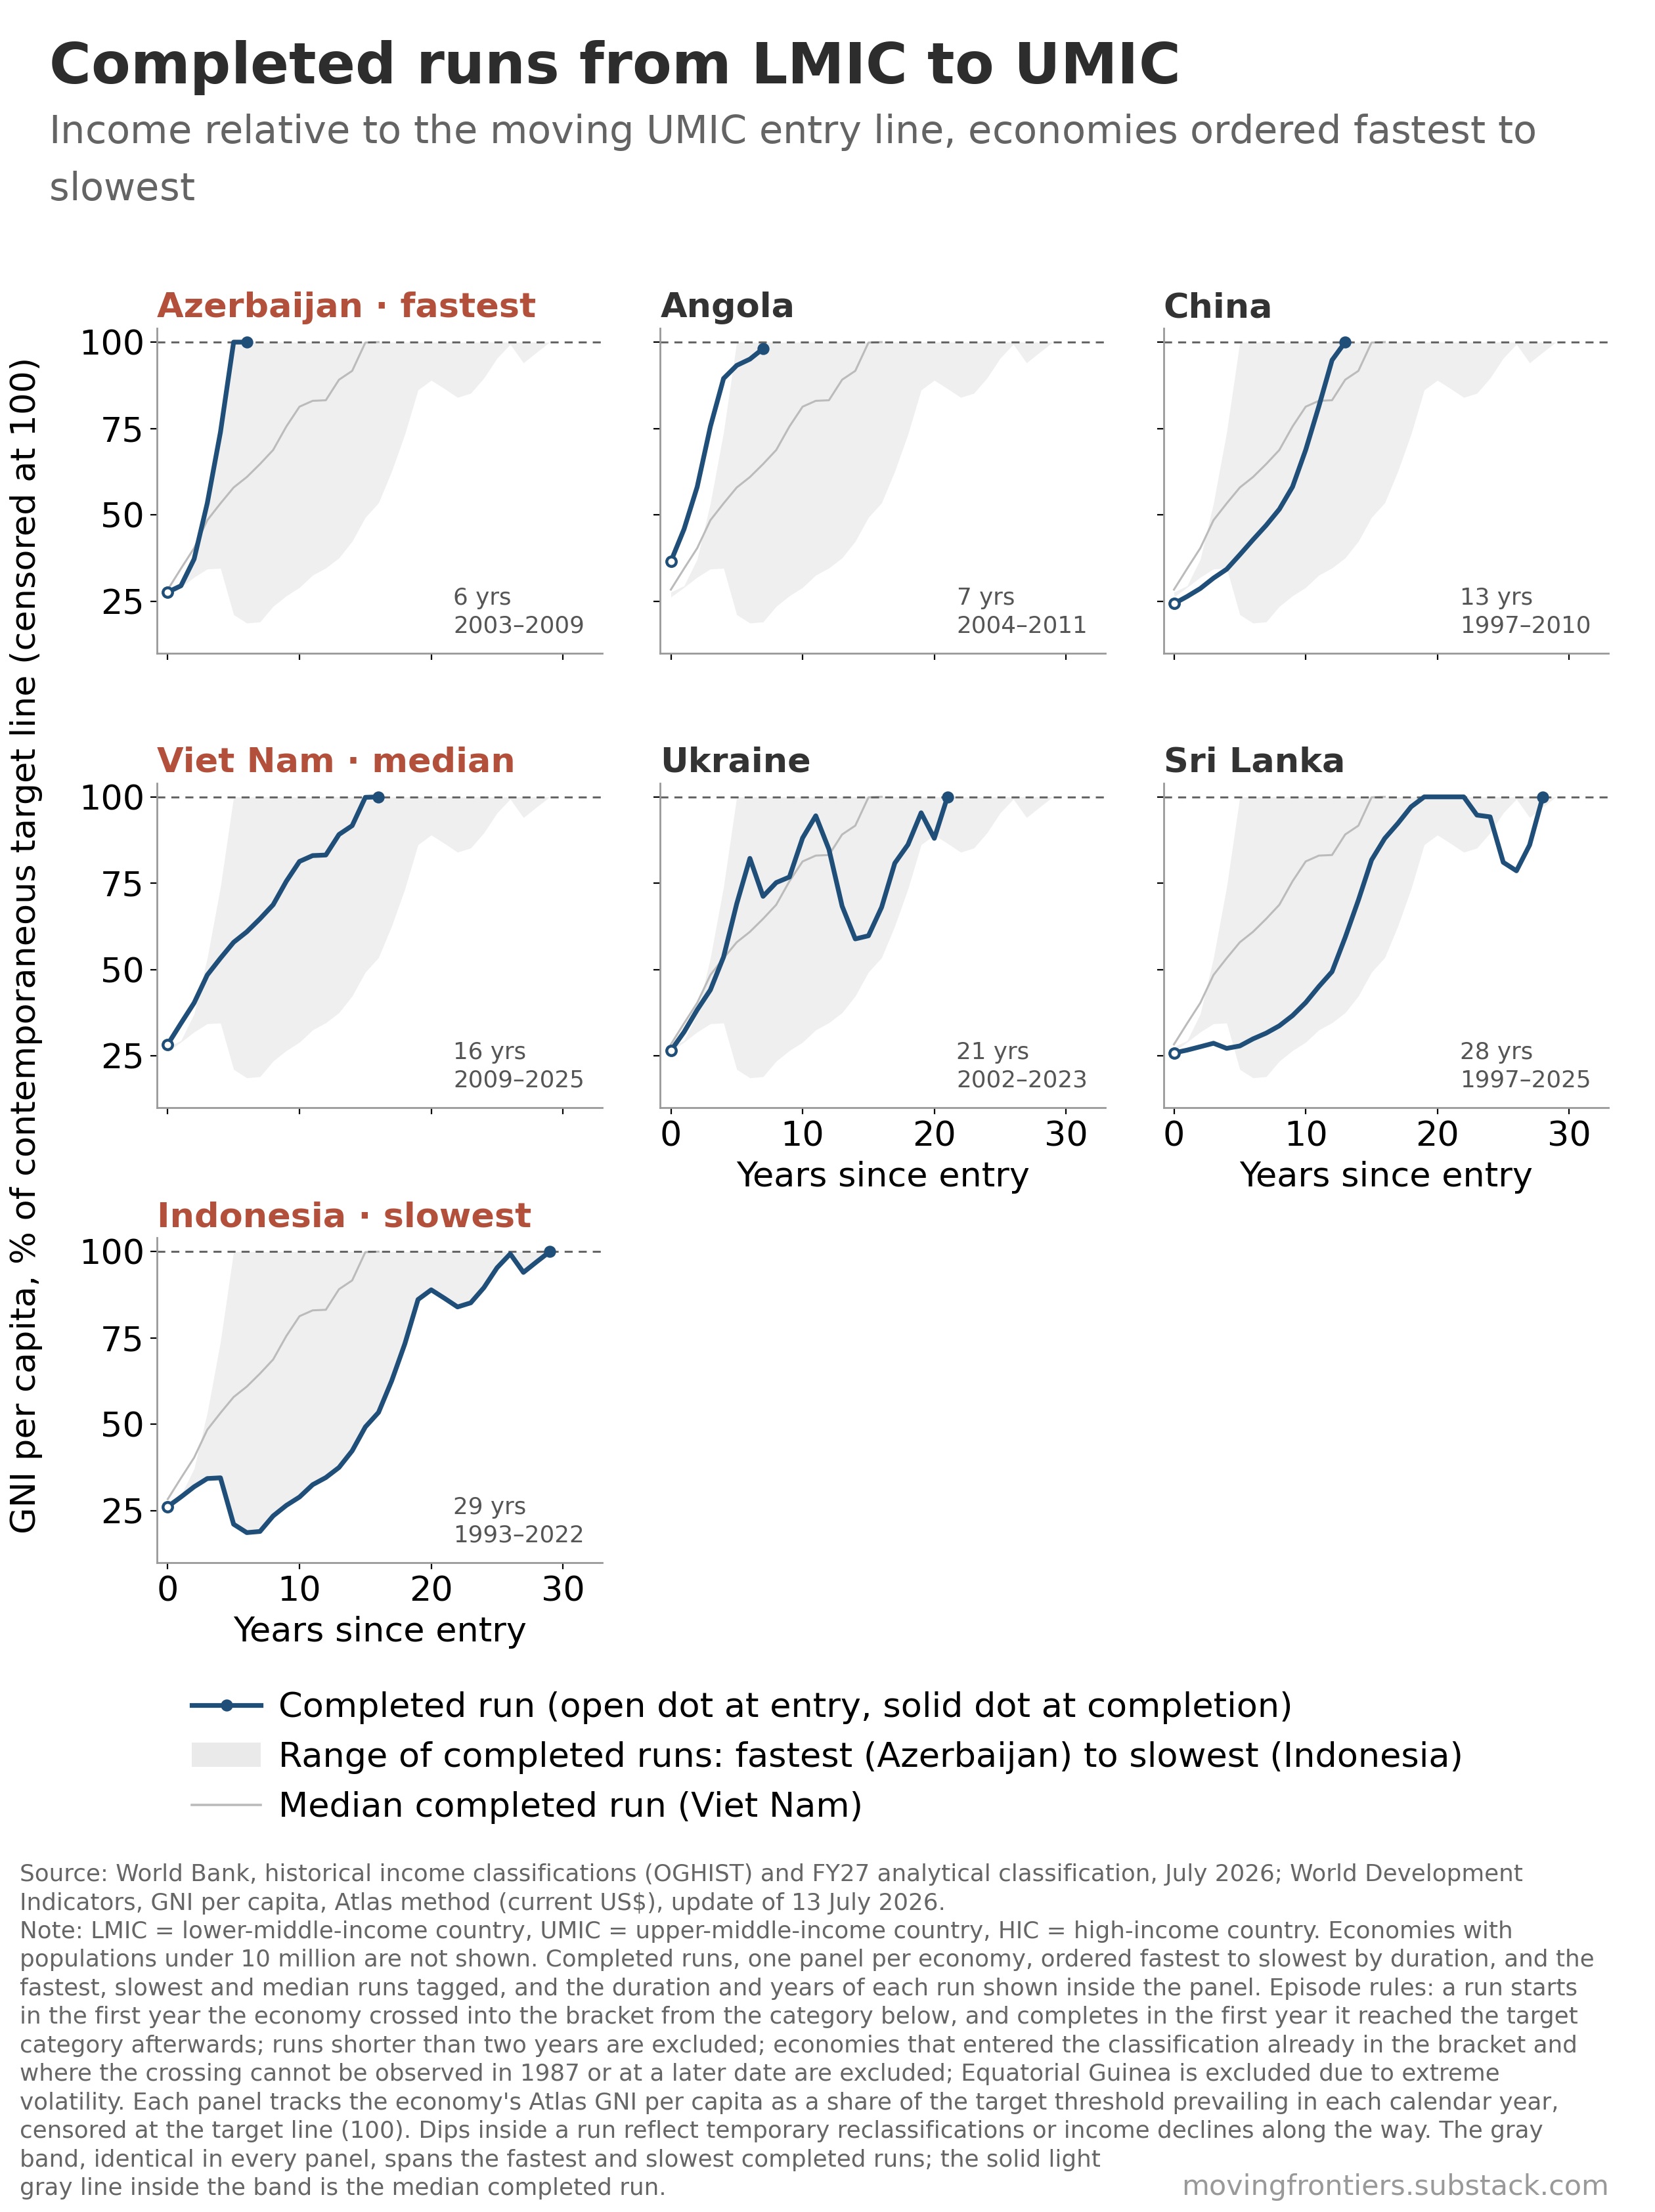

Data behind this chart, as committed beside it:
rank, economy, iso3, status, run_start, run_end, duration_years, tag, year, years_since_entry, gni_per_capita_atlas_usd, umic_entry_threshold_usd, income_pct_of_line, income_pct_censored_100
1, Azerbaijan, AZE, completed, 2003, 2009, 6, fastest, 2003, 0, 840.0, 3036, 27.67, 27.67
1, Azerbaijan, AZE, completed, 2003, 2009, 6, fastest, 2004, 1, 960.0, 3256, 29.48, 29.48
1, Azerbaijan, AZE, completed, 2003, 2009, 6, fastest, 2005, 2, 1290, 3466, 37.22, 37.22
1, Azerbaijan, AZE, completed, 2003, 2009, 6, fastest, 2006, 3, 1920, 3596, 53.39, 53.39
1, Azerbaijan, AZE, completed, 2003, 2009, 6, fastest, 2007, 4, 2740, 3706, 73.93, 73.93
1, Azerbaijan, AZE, completed, 2003, 2009, 6, fastest, 2008, 5, 3900, 3856, 101.1, 100.0
1, Azerbaijan, AZE, completed, 2003, 2009, 6, fastest, 2009, 6, 4820, 3946, 122.2, 100.0
2, Angola, AGO, completed, 2004, 2011, 7, , 2004, 0, 1190, 3256, 36.55, 36.55
2, Angola, AGO, completed, 2004, 2011, 7, , 2005, 1, 1590, 3466, 45.87, 45.87
2, Angola, AGO, completed, 2004, 2011, 7, , 2006, 2, 2090, 3596, 58.12, 58.12
2, Angola, AGO, completed, 2004, 2011, 7, , 2007, 3, 2800, 3706, 75.55, 75.55
2, Angola, AGO, completed, 2004, 2011, 7, , 2008, 4, 3450, 3856, 89.47, 89.47
2, Angola, AGO, completed, 2004, 2011, 7, , 2009, 5, 3680, 3946, 93.26, 93.26
2, Angola, AGO, completed, 2004, 2011, 7, , 2010, 6, 3780, 3976, 95.07, 95.07
2, Angola, AGO, completed, 2004, 2011, 7, , 2011, 7, 3960, 4036, 98.12, 98.12
3, China, CHN, completed, 1997, 2010, 13, , 1997, 0, 760.0, 3126, 24.31, 24.31
3, China, CHN, completed, 1997, 2010, 13, , 1998, 1, 800.0, 3031, 26.39, 26.39
3, China, CHN, completed, 1997, 2010, 13, , 1999, 2, 860.0, 2996, 28.7, 28.7
3, China, CHN, completed, 1997, 2010, 13, , 2000, 3, 950.0, 2996, 31.71, 31.71
3, China, CHN, completed, 1997, 2010, 13, , 2001, 4, 1020, 2976, 34.27, 34.27
3, China, CHN, completed, 1997, 2010, 13, , 2002, 5, 1130, 2936, 38.49, 38.49
3, China, CHN, completed, 1997, 2010, 13, , 2003, 6, 1300, 3036, 42.82, 42.82
3, China, CHN, completed, 1997, 2010, 13, , 2004, 7, 1530, 3256, 46.99, 46.99
3, China, CHN, completed, 1997, 2010, 13, , 2005, 8, 1790, 3466, 51.64, 51.64
3, China, CHN, completed, 1997, 2010, 13, , 2006, 9, 2090, 3596, 58.12, 58.12
3, China, CHN, completed, 1997, 2010, 13, , 2007, 10, 2550, 3706, 68.81, 68.81
3, China, CHN, completed, 1997, 2010, 13, , 2008, 11, 3140, 3856, 81.43, 81.43
3, China, CHN, completed, 1997, 2010, 13, , 2009, 12, 3740, 3946, 94.78, 94.78
3, China, CHN, completed, 1997, 2010, 13, , 2010, 13, 4410, 3976, 110.9, 100.0
4, Viet Nam, VNM, completed, 2009, 2025, 16, median, 2009, 0, 1120, 3946, 28.38, 28.38
4, Viet Nam, VNM, completed, 2009, 2025, 16, median, 2010, 1, 1370, 3976, 34.46, 34.46
4, Viet Nam, VNM, completed, 2009, 2025, 16, median, 2011, 2, 1630, 4036, 40.39, 40.39
4, Viet Nam, VNM, completed, 2009, 2025, 16, median, 2012, 3, 1980, 4086, 48.46, 48.46
4, Viet Nam, VNM, completed, 2009, 2025, 16, median, 2013, 4, 2200, 4126, 53.32, 53.32
4, Viet Nam, VNM, completed, 2009, 2025, 16, median, 2014, 5, 2390, 4126, 57.93, 57.93
4, Viet Nam, VNM, completed, 2009, 2025, 16, median, 2015, 6, 2460, 4036, 60.95, 60.95
4, Viet Nam, VNM, completed, 2009, 2025, 16, median, 2016, 7, 2560, 3956, 64.71, 64.71
4, Viet Nam, VNM, completed, 2009, 2025, 16, median, 2017, 8, 2680, 3896, 68.79, 68.79
4, Viet Nam, VNM, completed, 2009, 2025, 16, median, 2018, 9, 3020, 3996, 75.58, 75.58
4, Viet Nam, VNM, completed, 2009, 2025, 16, median, 2019, 10, 3290, 4046, 81.31, 81.31
4, Viet Nam, VNM, completed, 2009, 2025, 16, median, 2020, 11, 3400, 4096, 83.01, 83.01
4, Viet Nam, VNM, completed, 2009, 2025, 16, median, 2021, 12, 3540, 4256, 83.18, 83.18
4, Viet Nam, VNM, completed, 2009, 2025, 16, median, 2022, 13, 3980, 4466, 89.12, 89.12
4, Viet Nam, VNM, completed, 2009, 2025, 16, median, 2023, 14, 4140, 4516, 91.67, 91.67
4, Viet Nam, VNM, completed, 2009, 2025, 16, median, 2024, 15, 4490, 4496, 99.87, 99.87
4, Viet Nam, VNM, completed, 2009, 2025, 16, median, 2025, 16, 4970, 4636, 107.2, 100.0
5, Ukraine, UKR, completed, 2002, 2023, 21, , 2002, 0, 780.0, 2936, 26.57, 26.57
5, Ukraine, UKR, completed, 2002, 2023, 21, , 2003, 1, 970.0, 3036, 31.95, 31.95
5, Ukraine, UKR, completed, 2002, 2023, 21, , 2004, 2, 1250, 3256, 38.39, 38.39
5, Ukraine, UKR, completed, 2002, 2023, 21, , 2005, 3, 1530, 3466, 44.14, 44.14
5, Ukraine, UKR, completed, 2002, 2023, 21, , 2006, 4, 1930, 3596, 53.67, 53.67
5, Ukraine, UKR, completed, 2002, 2023, 21, , 2007, 5, 2560, 3706, 69.08, 69.08
5, Ukraine, UKR, completed, 2002, 2023, 21, , 2008, 6, 3170, 3856, 82.21, 82.21
5, Ukraine, UKR, completed, 2002, 2023, 21, , 2009, 7, 2810, 3946, 71.21, 71.21
5, Ukraine, UKR, completed, 2002, 2023, 21, , 2010, 8, 2990, 3976, 75.2, 75.2
5, Ukraine, UKR, completed, 2002, 2023, 21, , 2011, 9, 3100, 4036, 76.81, 76.81
5, Ukraine, UKR, completed, 2002, 2023, 21, , 2012, 10, 3600, 4086, 88.11, 88.11
5, Ukraine, UKR, completed, 2002, 2023, 21, , 2013, 11, 3900, 4126, 94.52, 94.52
5, Ukraine, UKR, completed, 2002, 2023, 21, , 2014, 12, 3500, 4126, 84.83, 84.83
5, Ukraine, UKR, completed, 2002, 2023, 21, , 2015, 13, 2760, 4036, 68.38, 68.38
... 67 more rows
